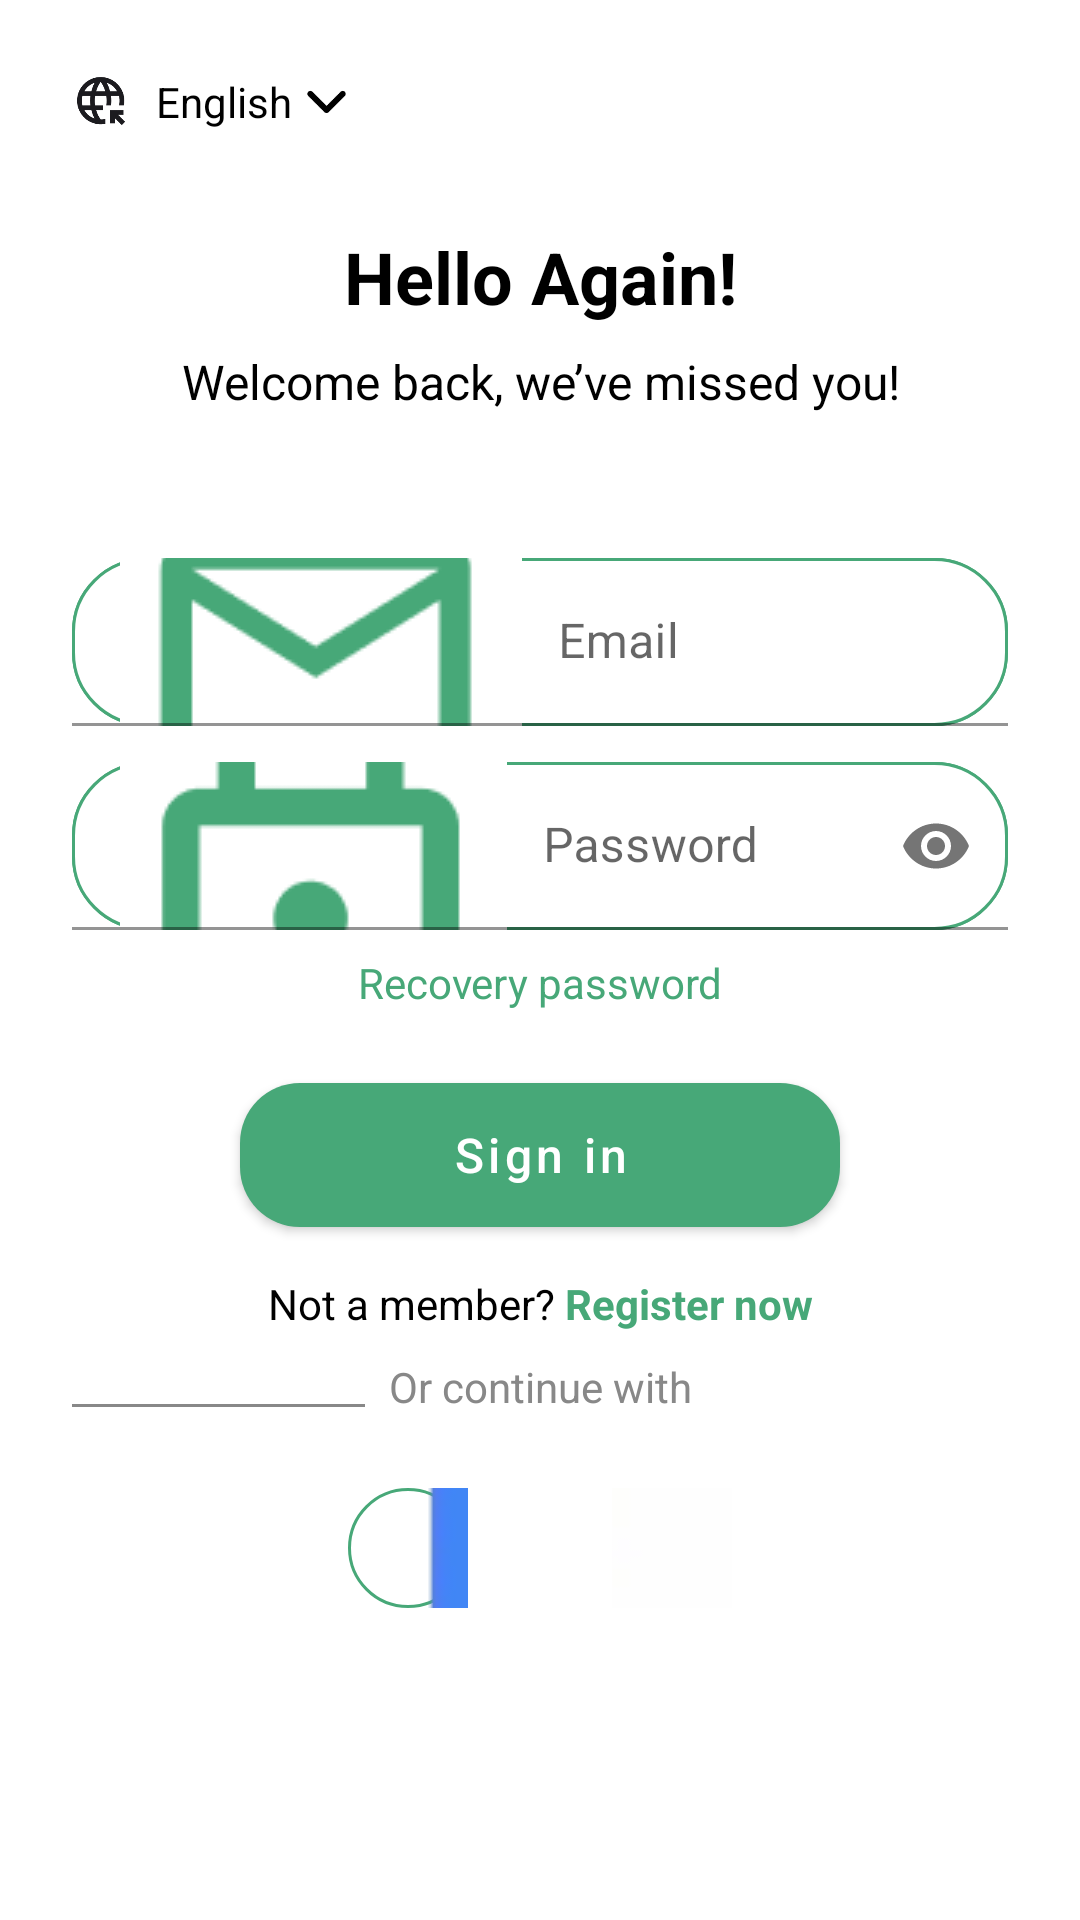

Android layout source for this screen:
<!-- AndroidManifest.xml: activity theme AppTheme -->
<!-- res/layout/fragment_login.xml -->
<?xml version="1.0" encoding="utf-8"?>
<ScrollView xmlns:android="http://schemas.android.com/apk/res/android"
    xmlns:app="http://schemas.android.com/apk/res-auto"
    xmlns:tools="http://schemas.android.com/tools"
    android:layout_width="match_parent"
    android:layout_height="match_parent"
    android:background="#FFFFFF"
    android:padding="24dp">

    <androidx.constraintlayout.widget.ConstraintLayout
        android:layout_width="match_parent"
        android:layout_height="wrap_content">

        
        <LinearLayout
            android:id="@+id/langSelector"
            android:layout_width="wrap_content"
            android:layout_height="wrap_content"
            android:orientation="horizontal"
            android:gravity="center_vertical"
            app:layout_constraintTop_toTopOf="parent"
            app:layout_constraintStart_toStartOf="parent">

            <ImageView
                android:layout_width="20dp"
                android:layout_height="20dp"
                android:src="@drawable/ic_language"
                android:contentDescription="Language" />

            <TextView
                android:id="@+id/tvLanguage"
                android:layout_width="wrap_content"
                android:layout_height="wrap_content"
                android:layout_marginStart="8dp"
                android:text="English"
                android:textSize="14sp"
                android:textColor="#000000"/>

            <ImageView
                android:layout_width="16dp"
                android:layout_height="16dp"
                android:layout_marginStart="4dp"
                android:src="@drawable/ic_arrow_down"
                android:contentDescription="Dropdown" />
        </LinearLayout>

        
        <TextView
            android:id="@+id/tvTitle"
            android:layout_width="0dp"
            android:layout_height="wrap_content"
            android:text="Hello Again!"
            android:textSize="24sp"
            android:textStyle="bold"
            android:textColor="#000000"
            android:textAlignment="center"
            android:layout_marginTop="32dp"
            app:layout_constraintTop_toBottomOf="@id/langSelector"
            app:layout_constraintStart_toStartOf="parent"
            app:layout_constraintEnd_toEndOf="parent" />

        
        <TextView
            android:id="@+id/tvSubtitle"
            android:layout_width="0dp"
            android:layout_height="wrap_content"
            android:text="Welcome back, we’ve missed you!"
            android:textSize="16sp"
            android:textStyle="normal"
            android:textColor="#000000"
            android:textAlignment="center"
            android:layout_marginTop="8dp"
            app:layout_constraintTop_toBottomOf="@id/tvTitle"
            app:layout_constraintStart_toStartOf="parent"
            app:layout_constraintEnd_toEndOf="parent" />

        
        <com.google.android.material.textfield.TextInputLayout
            android:id="@+id/tilEmail"
            style="@style/RoundedOutlined"
            android:layout_width="0dp"
            android:layout_height="wrap_content"
            android:layout_marginTop="48dp"
            app:layout_constraintTop_toBottomOf="@id/tvSubtitle"
            app:layout_constraintStart_toStartOf="parent"
            app:layout_constraintEnd_toEndOf="parent">

            <com.google.android.material.textfield.TextInputEditText
                android:id="@+id/etEmail"
                android:layout_width="match_parent"
                android:layout_height="56dp"
                android:hint="@string/email"
                android:textColorHint="@color/black"
                android:inputType="textEmailAddress"
                android:drawableStart="@drawable/ic_email"
                android:drawablePadding="12dp"
                android:background="@drawable/rounded_outline" />
        </com.google.android.material.textfield.TextInputLayout>

        
        <com.google.android.material.textfield.TextInputLayout
            android:id="@+id/tilPassword"
            style="@style/RoundedOutlined"
            android:layout_width="0dp"
            android:layout_height="wrap_content"
            android:layout_marginTop="12dp"
            app:layout_constraintTop_toBottomOf="@id/tilEmail"
            app:layout_constraintStart_toStartOf="parent"
            app:layout_constraintEnd_toEndOf="parent"
            app:passwordToggleEnabled="true">

            <com.google.android.material.textfield.TextInputEditText
                android:id="@+id/etPassword"
                android:layout_width="match_parent"
                android:layout_height="56dp"
                android:hint="Password"
                android:inputType="textPassword"
                android:drawableStart="@drawable/ic_lock"
                android:drawablePadding="12dp"
                android:background="@drawable/rounded_outline" />
        </com.google.android.material.textfield.TextInputLayout>

        
        <TextView
            android:id="@+id/tvRecover"
            android:layout_width="0dp"
            android:layout_height="wrap_content"
            android:text="Recovery password"
            android:textSize="14sp"
            android:textStyle="normal"
            android:textColor="@color/leaf_green"
            android:textAlignment="center"
            android:layout_marginTop="8dp"
            app:layout_constraintTop_toBottomOf="@id/tilPassword"
            app:layout_constraintStart_toStartOf="parent"
            app:layout_constraintEnd_toEndOf="parent" />

        
        <Button
            android:id="@+id/btnSignIn"
            android:layout_width="200dp"
            android:layout_height="48dp"
            android:layout_marginTop="24dp"
            android:text="Sign in"
            android:textAllCaps="false"
            android:textSize="16sp"
            android:textColor="#FFFFFF"
            android:background="@drawable/rounded_button"
            app:layout_constraintTop_toBottomOf="@id/tvRecover"
            app:layout_constraintStart_toStartOf="parent"
            app:layout_constraintEnd_toEndOf="parent" />

        
        <LinearLayout
            android:id="@+id/registerPrompt"
            android:layout_width="wrap_content"
            android:layout_height="wrap_content"
            android:orientation="horizontal"
            android:gravity="center"
            android:layout_marginTop="16dp"
            app:layout_constraintTop_toBottomOf="@id/btnSignIn"
            app:layout_constraintStart_toStartOf="parent"
            app:layout_constraintEnd_toEndOf="parent">

            <TextView
                android:id="@+id/tvNotMember"
                android:layout_width="wrap_content"
                android:layout_height="wrap_content"
                android:text="Not a member?"
                android:textSize="14sp"
                android:textColor="#000000"
                android:textStyle="normal" />

            <TextView
                android:id="@+id/tvRegisterNow"
                android:layout_width="wrap_content"
                android:layout_height="wrap_content"
                android:text=" Register now"
                android:textSize="14sp"
                android:textColor="@color/leaf_green"
                android:textStyle="bold" />
        </LinearLayout>

        
        <View
            android:id="@+id/divider1"
            android:layout_width="0dp"
            android:layout_height="1dp"
            android:layout_marginTop="24dp"
            android:background="#888888"
            app:layout_constraintTop_toBottomOf="@id/registerPrompt"
            app:layout_constraintStart_toStartOf="parent"
            app:layout_constraintEnd_toStartOf="@id/tvOr" />

        
        <TextView
            android:id="@+id/tvOr"
            android:layout_width="wrap_content"
            android:layout_height="wrap_content"
            android:text="Or continue with"
            android:textSize="14sp"
            android:textColor="#888888"
            android:layout_marginStart="8dp"
            android:layout_marginEnd="8dp"
            android:textAlignment="center"
            app:layout_constraintStart_toEndOf="@id/divider1"
            app:layout_constraintEnd_toStartOf="@id/divider2"
            app:layout_constraintBaseline_toBaselineOf="@id/divider1" />

        
        <View
            android:id="@+id/divider2"
            android:layout_width="0dp"
            android:layout_height="1dp"
            android:layout_marginTop="24dp"
            android:background="#888888"
            app:layout_constraintTop_toTopOf="@id/divider1"
            app:layout_constraintBottom_toBottomOf="@id/divider1"
            app:layout_constraintStart_toEndOf="@id/tvOr"
            app:layout_constraintEnd_toEndOf="parent" />

        
        <LinearLayout
            android:layout_width="match_parent"
            android:layout_height="wrap_content"
            android:orientation="horizontal"
            android:gravity="center"
            android:layout_marginTop="16dp"
            app:layout_constraintTop_toBottomOf="@id/divider2">

            <ImageButton
                android:id="@+id/btnGoogle"
                android:layout_width="40dp"
                android:layout_height="40dp"
                android:layout_marginEnd="24dp"
                android:background="@drawable/rounded_outline"
                android:src="@drawable/ic_google"
                android:contentDescription="Google" />

            <ImageButton
                android:id="@+id/btnFacebook"
                android:layout_width="40dp"
                android:layout_height="40dp"
                android:layout_marginStart="24dp"
                android:background="@drawable/rounded_outline"
                android:src="@drawable/ic_facebook"
                android:contentDescription="Facebook" />
        </LinearLayout>

    </androidx.constraintlayout.widget.ConstraintLayout>

</ScrollView>
<!-- resources referenced by this layout -->
<resources>
  <color name="black">#FF000000</color>
  <color name="leaf_green">#47A878</color>
  <!-- drawable ic_arrow_down: png bitmap (drawable, 625 bytes) -->
  <!-- drawable ic_email: png bitmap (drawable, 1159 bytes) -->
  <!-- drawable ic_facebook: png bitmap (drawable, 48406 bytes) -->
  <!-- drawable ic_google: png bitmap (drawable, 67444 bytes) -->
  <!-- drawable ic_language: png bitmap (drawable, 2567 bytes) -->
  <!-- drawable ic_lock: png bitmap (drawable, 2198 bytes) -->
  <!-- drawable rounded_button (drawable) -->
  <?xml version="1.0" encoding="utf-8"?>
  <shape xmlns:android="http://schemas.android.com/apk/res/android"
      android:shape="rectangle">
      <solid android:color="@color/leaf_green"/> 
      <corners android:radius="20dp"/>
  </shape>
  <!-- drawable rounded_outline (drawable) -->
  <?xml version="1.0" encoding="utf-8"?>
  <shape xmlns:android="http://schemas.android.com/apk/res/android"
      android:shape="rectangle">
      <solid android:color="#FFFFFF"/>
      <stroke
          android:width="1dp"
          android:color="@color/leaf_green"/>
      <corners android:radius="24dp"/>
  </shape>
  <string name="email">Email</string>
  <style name="RoundedOutlined">
          <item name="android:background">@drawable/rounded_outline</item>
          <item name="android:textColor">#000000</item>
          <item name="android:textSize">14sp</item>
      </style>
  <style name="AppTheme" parent="Theme.MaterialComponents.Light.NoActionBar">
          <item name="colorPrimary">@color/leaf_green</item>
          <item name="colorPrimaryVariant">@color/leaf_green</item>
          <item name="colorOnPrimary">@android:color/white</item>
          
      </style>
</resources>
